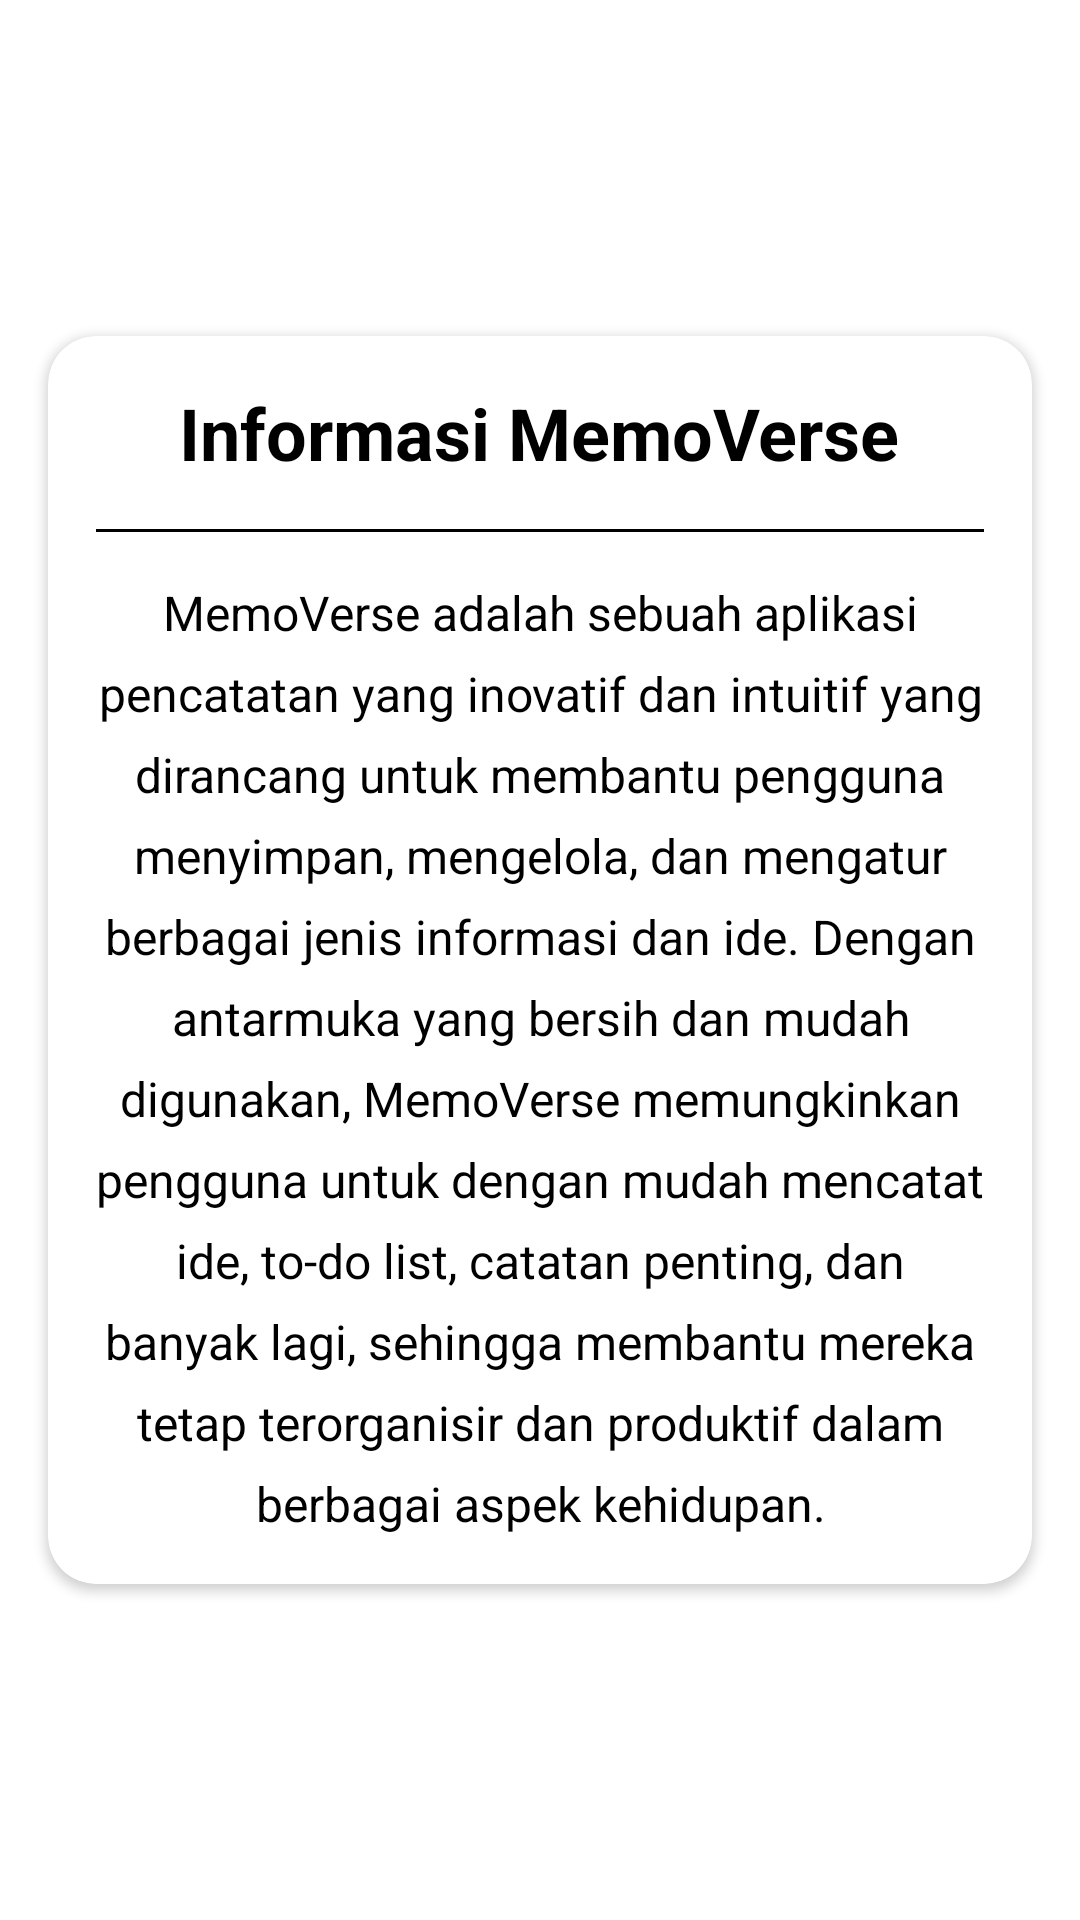

Reconstruct the res/layout file that produces this screen, plus the resources it refers to.
<!-- AndroidManifest.xml: application theme Theme.MemoVerse -->
<!-- res/layout/fragment_info.xml -->
<?xml version="1.0" encoding="utf-8"?>
<FrameLayout xmlns:android="http://schemas.android.com/apk/res/android"
    xmlns:app="http://schemas.android.com/apk/res-auto"
    xmlns:tools="http://schemas.android.com/tools"
    android:layout_width="match_parent"
    android:layout_height="match_parent"
    android:background="@color/white"
    tools:context=".InfoFragment">

    <androidx.cardview.widget.CardView
        android:layout_width="match_parent"
        android:layout_height="wrap_content"
        android:layout_gravity="center"
        android:layout_margin="16dp"
        android:elevation="8dp"
        app:cardCornerRadius="16dp">

        <LinearLayout
            android:layout_width="match_parent"
            android:layout_height="wrap_content"
            android:orientation="vertical"
            android:padding="16dp">

            <TextView
                android:id="@+id/tvTitle"
                android:layout_width="wrap_content"
                android:layout_height="wrap_content"
                android:layout_gravity="center_horizontal"
                android:text="Informasi MemoVerse"
                android:textColor="@color/black"
                android:textSize="24sp"
                android:textStyle="bold"
                android:layout_marginBottom="16dp" />

            <View
                android:layout_width="match_parent"
                android:layout_height="1dp"
                android:background="@color/black"
                android:layout_marginBottom="16dp" />

            <TextView
                android:id="@+id/tvDescription"
                android:layout_width="match_parent"
                android:layout_height="wrap_content"
                android:gravity="center"
                android:text="MemoVerse adalah sebuah aplikasi pencatatan yang inovatif dan intuitif yang dirancang untuk membantu pengguna menyimpan, mengelola, dan mengatur berbagai jenis informasi dan ide. Dengan antarmuka yang bersih dan mudah digunakan, MemoVerse memungkinkan pengguna untuk dengan mudah mencatat ide, to-do list, catatan penting, dan banyak lagi, sehingga membantu mereka tetap terorganisir dan produktif dalam berbagai aspek kehidupan."
                android:textSize="16sp"
                android:textColor="@color/black"
                android:lineSpacingExtra="8dp" />

        </LinearLayout>
    </androidx.cardview.widget.CardView>

</FrameLayout>
<!-- resources referenced by this layout -->
<resources>
  <style name="Theme.MemoVerse" parent="Base.Theme.MemoVerse" />
  <style name="Base.Theme.MemoVerse" parent="Theme.Material3.DayNight.NoActionBar">
          
          
      </style>
  <!-- not gathered from this repository: default colours our renderer supplied (Android Studio template values) -->
  <color name="black">#FF000000</color>
  <color name="white">#FFFFFFFF</color>
</resources>
